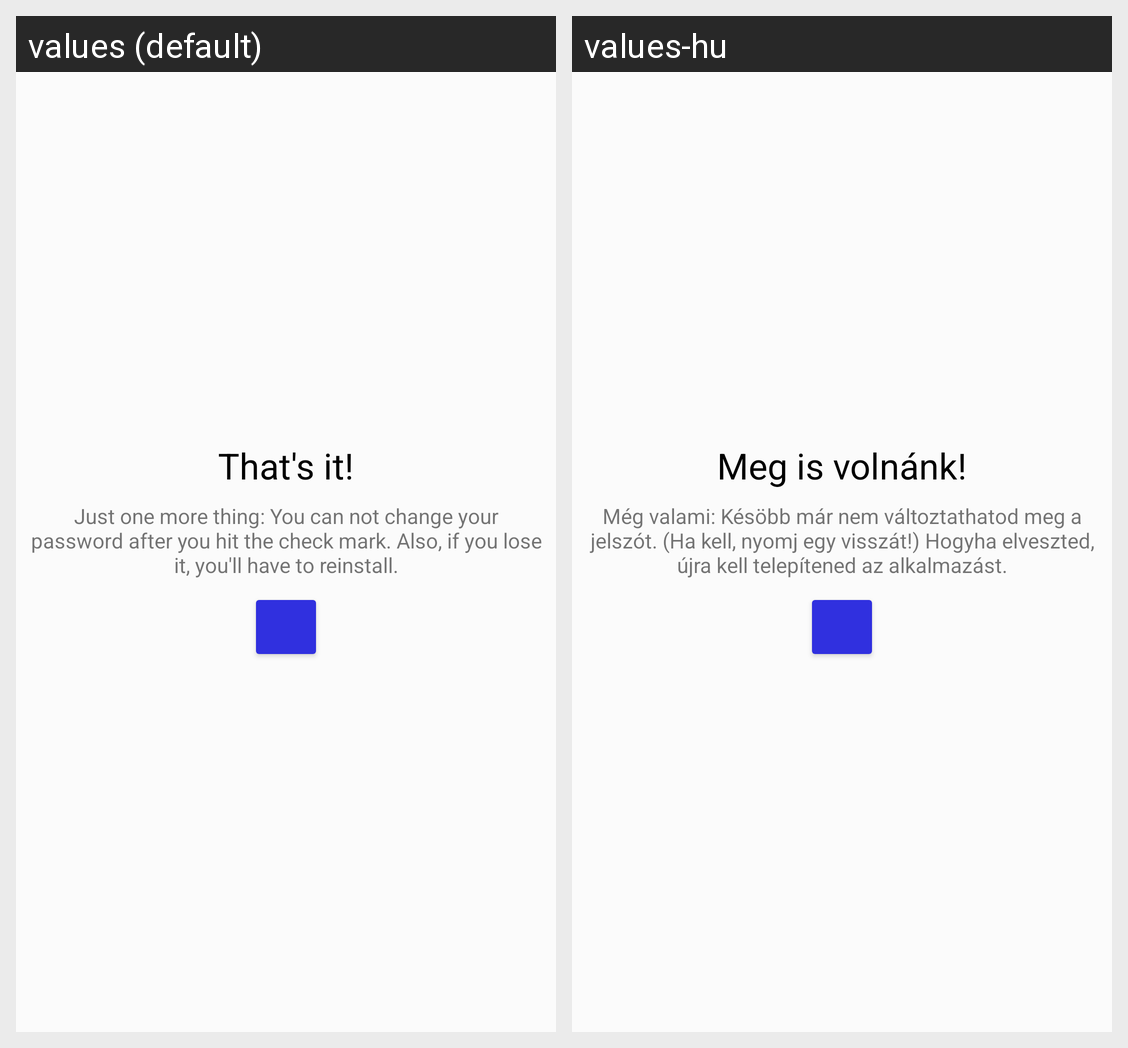

For this localized Android screen grid, give each drawn string resource with its value in every locale shown.
Android screen res/layout/frag_welcome_end.xml rendered under 2 locales, left to right: values (default), values-hu. Device: Nexus 5 (rendered at 1080×1920; each locale shown at half size, 540×960, under a caption strip naming it); theme AppTheme.
Strings drawn on this screen, with the default value and each locale's value (text and hints the layout hard-codes, and strings that could not be matched under every locale, appear in the picture but are not listed):

welcome_end_title
  values: That's it!
  values-hu: Meg is volnánk!

welcome_end_subtitle
  values: Just one more thing: You can not change your password after you hit the check mark. Also, if you lose it, you'll have to reinstall.
  values-hu: Még valami: Késöbb már nem változtathatod meg a jelszót. (Ha kell, nyomj egy visszát!) Hogyha elveszted, újra kell telepítened az alkalmazást.
